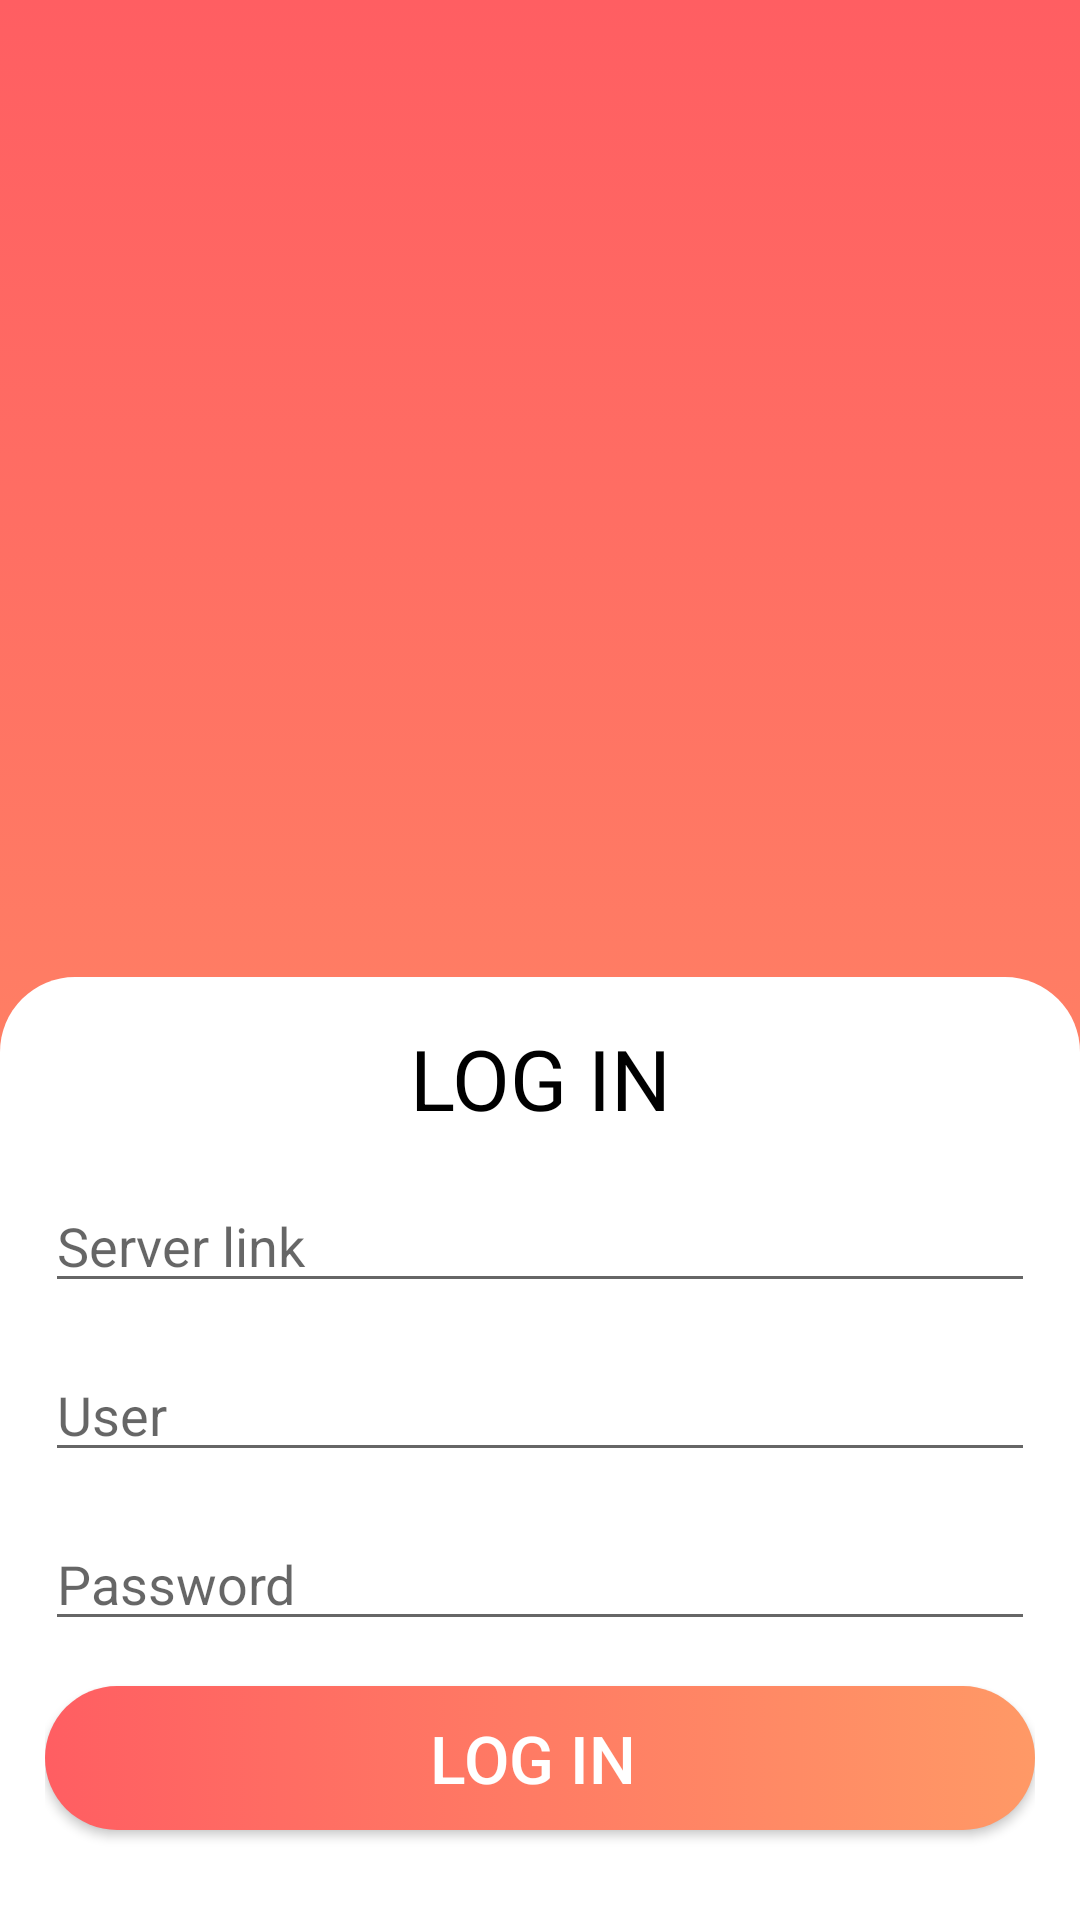

Here is an Android app screen rendered from its layout file. Give the layout XML and the strings, colors and styles it references.
<!-- AndroidManifest.xml: application theme Theme.ZabbixViewer -->
<!-- res/layout/activity_login.xml -->
<?xml version="1.0" encoding="utf-8"?>
<androidx.constraintlayout.widget.ConstraintLayout xmlns:android="http://schemas.android.com/apk/res/android"
    xmlns:app="http://schemas.android.com/apk/res-auto"
    xmlns:tools="http://schemas.android.com/tools"
    android:id="@+id/serverlink"
    android:layout_width="match_parent"
    android:layout_height="match_parent"
    android:background="@drawable/background"
    tools:context=".LoginActivity">

    <ImageView
        android:layout_width="416dp"
        android:layout_height="396dp"
        android:src="@drawable/login_image"
        app:layout_constraintBottom_toTopOf="@id/sign"
        app:layout_constraintLeft_toLeftOf="parent"
        app:layout_constraintRight_toRightOf="parent"
        app:layout_constraintTop_toTopOf="parent" />

    <LinearLayout
        android:id="@+id/sign"
        android:layout_width="match_parent"
        android:layout_height="wrap_content"
        android:background="@drawable/login_pg"
        android:orientation="vertical"
        android:padding="15dp"
        app:layout_constraintBottom_toBottomOf="parent">

        <TextView
            android:layout_width="match_parent"
            android:layout_height="wrap_content"
            android:layout_marginBottom="15dp"
            android:gravity="center_horizontal"
            android:text="LOG IN"
            android:textAlignment="center"
            android:textColor="#000"
            android:textSize="28sp"


            />

        <EditText
            android:id="@+id/serverlink_txt"
            android:layout_width="match_parent"
            android:layout_height="wrap_content"
            android:layout_marginBottom="15dp"
            android:hint="Server link" />

        <EditText
            android:id="@+id/user_name"
            android:layout_width="match_parent"
            android:layout_height="wrap_content"
            android:layout_marginBottom="15dp"

            android:hint="User" />

        <EditText
            android:id="@+id/pass_word"
            android:layout_width="match_parent"
            android:layout_height="wrap_content"
            android:layout_marginBottom="15dp"
            android:hint="Password"
            android:inputType="textPassword" />

        <Button
            android:id="@+id/log_in"
            android:layout_width="match_parent"
            android:layout_height="wrap_content"
            android:layout_marginBottom="15sp"
            android:background="@drawable/btn_pg"
            android:text="LOG IN "
            android:textColor="#fff"
            android:textSize="22sp"
            android:onClick="onBtnClick"/>


    </LinearLayout>


</androidx.constraintlayout.widget.ConstraintLayout>
<!-- resources referenced by this layout -->
<resources>
  <!-- drawable background (drawable) -->
  <?xml version="1.0" encoding="utf-8"?>
  <selector xmlns:android="http://schemas.android.com/apk/res/android">
  <item>
  <shape>
  <gradient
  android:startColor="@color/colorPrimary"
      android:endColor="@color/colorPrimaryDark"
  android:angle="90"
  
      />
  
  
  
  </shape>
  
  
  
  
  </item>
  </selector>
  <!-- drawable btn_pg (drawable) -->
  <?xml version="1.0" encoding="utf-8"?>
  <selector xmlns:android="http://schemas.android.com/apk/res/android">
  
          <item>
              <shape>
                  <gradient
                      android:endColor="@color/colorPrimary"
                      android:startColor="@color/colorPrimaryDark"
  
                      />
  <corners
      android:radius="100dp"/>
  
  
              </shape>
  
  
  
  
          </item>
      </selector>
  <!-- drawable login_pg (drawable) -->
  <?xml version="1.0" encoding="utf-8"?>
  <selector xmlns:android="http://schemas.android.com/apk/res/android">
      <item>
          <shape>
              <solid
                  android:color="#fff"
                  />
              <corners
  
  android:topRightRadius="25dp"
                  android:topLeftRadius="25dp"
  
                  />
  
  
  
          </shape>
  
  
  
  
      </item>
  
  </selector>
  <style name="Theme.ZabbixViewer" parent="Theme.MaterialComponents.DayNight.DarkActionBar">
          
          <item name="colorPrimary">@color/purple_500</item>
          <item name="colorPrimaryVariant">@color/purple_700</item>
          <item name="colorOnPrimary">@color/white</item>
          
          <item name="colorSecondary">@color/teal_200</item>
          <item name="colorSecondaryVariant">@color/teal_700</item>
          <item name="colorOnSecondary">@color/black</item>
          
          <item name="android:statusBarColor" tools:targetApi="l">?attr/colorPrimaryVariant</item>
          
      </style>
  <color name="colorPrimary">#ff9966</color>
  <color name="colorPrimaryDark">#ff5e62</color>
  <color name="purple_500">#FF6200EE</color>
  <color name="purple_700">#FF3700B3</color>
  <color name="white">#FFFFFFFF</color>
  <color name="teal_200">#FF03DAC5</color>
  <color name="teal_700">#FF018786</color>
  <color name="black">#FF000000</color>
</resources>
